Photos from the image-classification dataset "dataset" in the GitHub repository maisiehapney/PlantCareApp. Its 10 classes are: boston fern, cactus, chinese money plant, dragon tree, jade plant, orchid, peace lily, peacock plant, rubber plant, snake plant.

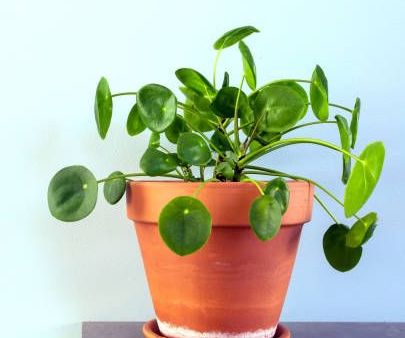
Label: chinese money plant

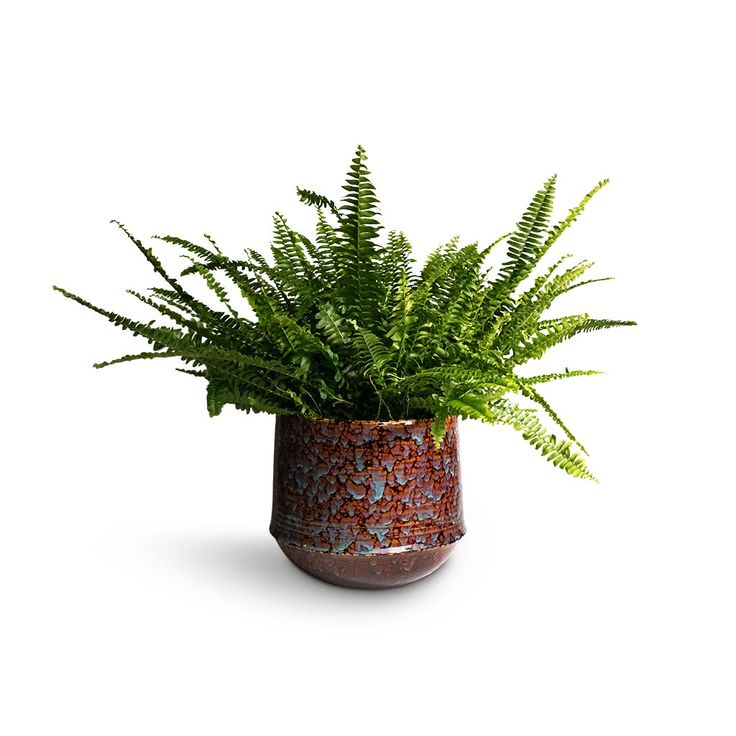
Label: boston fern

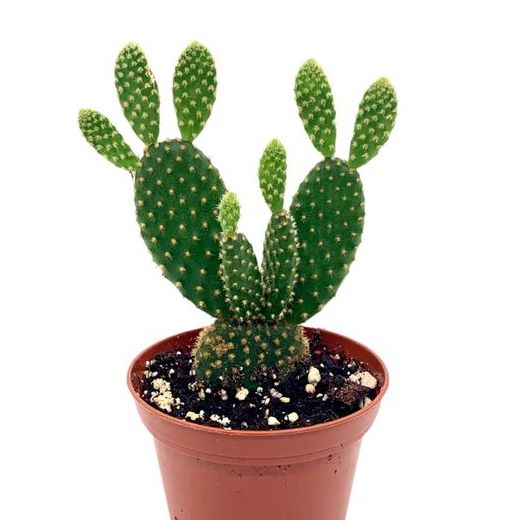
Label: cactus

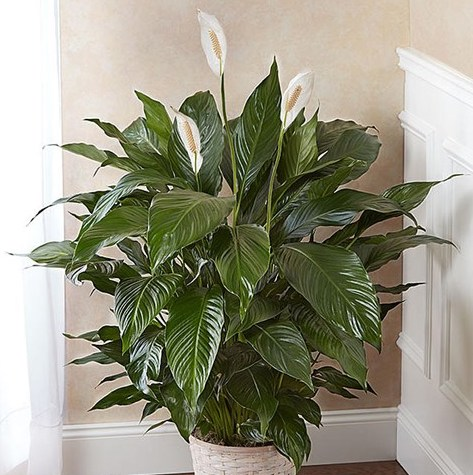
Label: peace lily

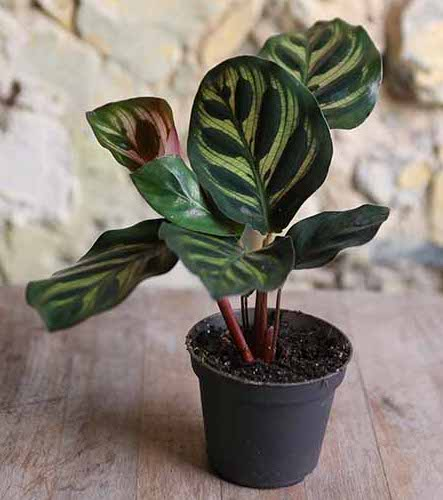
Label: peacock plant

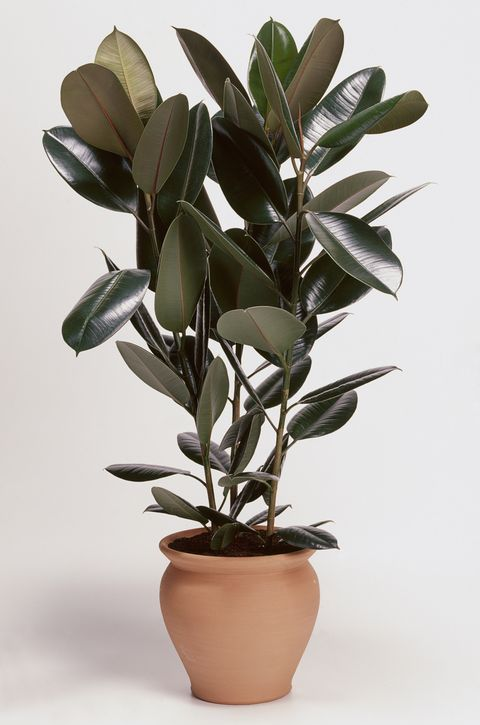
Label: rubber plant
